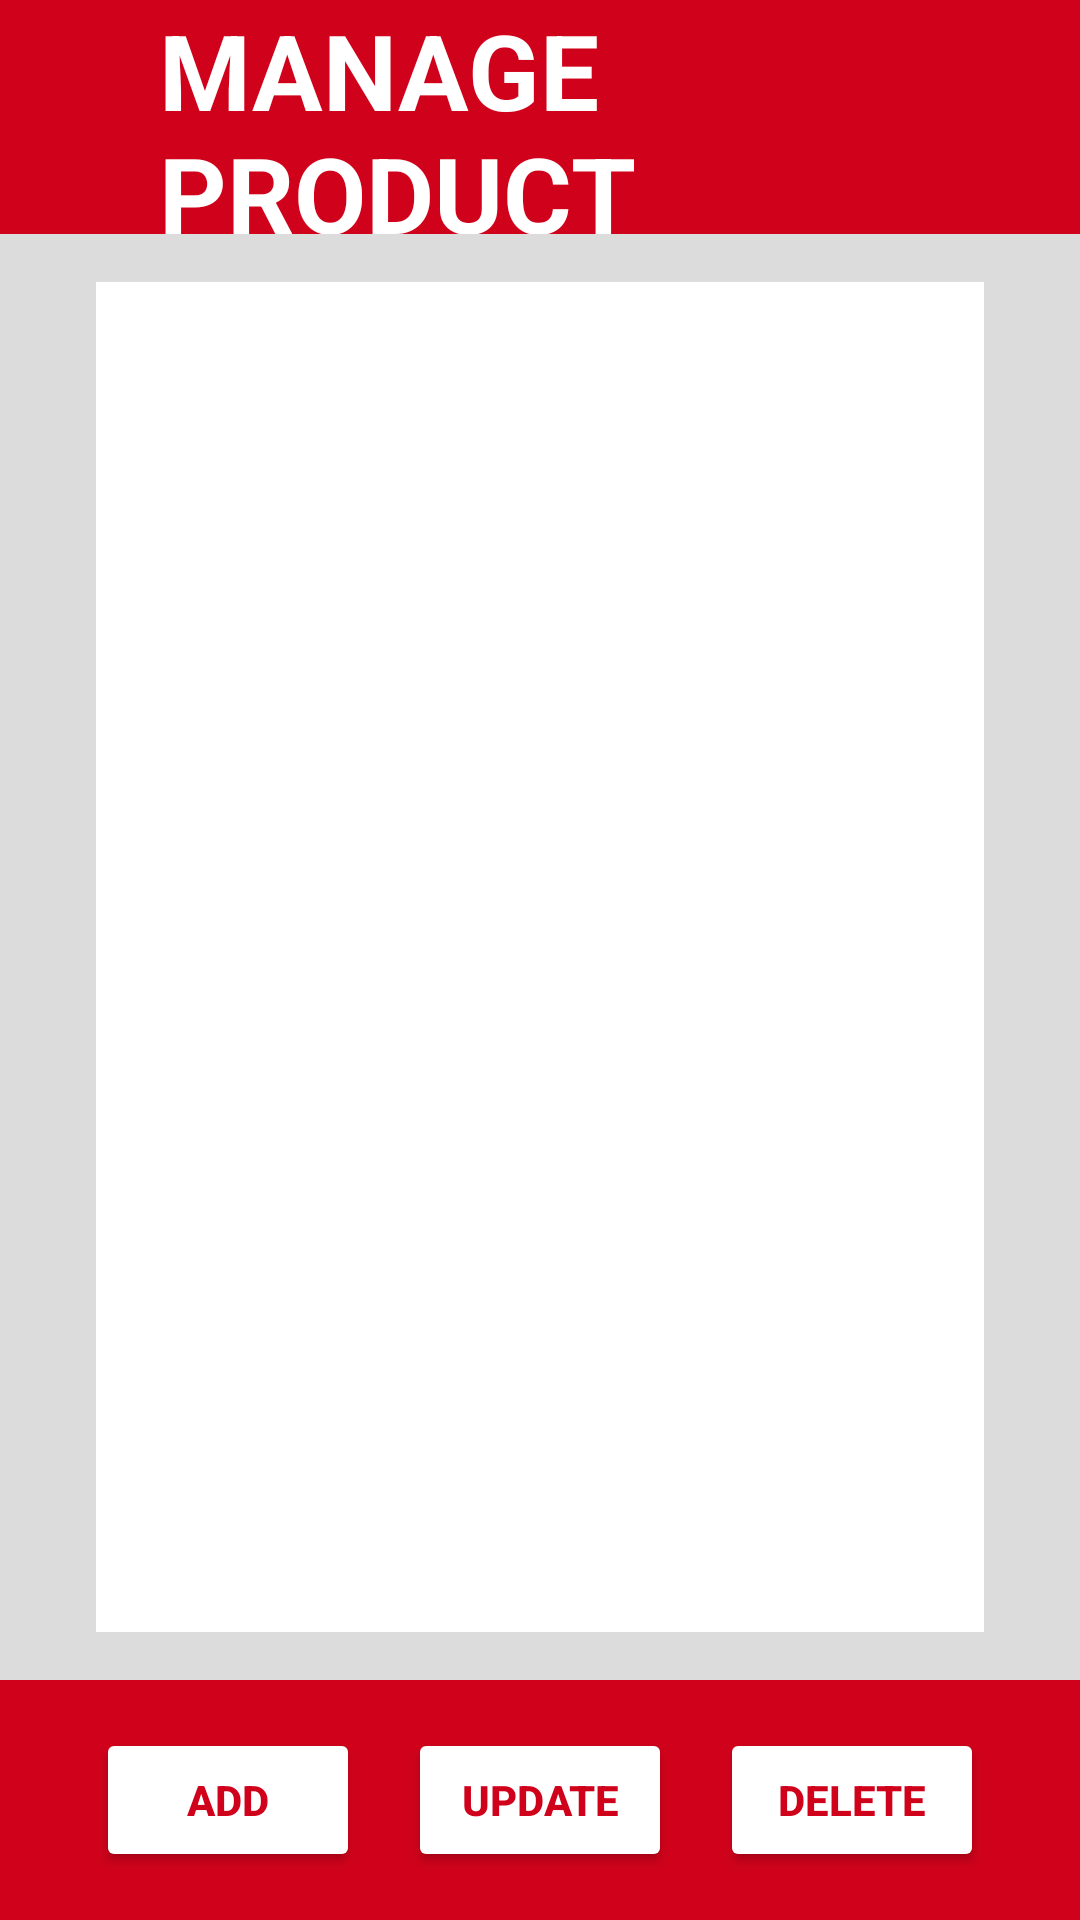

Write the Android layout XML for this screen, with the resource values it uses.
<!-- AndroidManifest.xml: application theme Theme.Restful -->
<!-- res/layout/manage_list_product.xml -->
<?xml version="1.0" encoding="utf-8"?>
<LinearLayout xmlns:android="http://schemas.android.com/apk/res/android"
    xmlns:tools="http://schemas.android.com/tools"
    android:layout_width="match_parent"
    android:layout_height="match_parent"
    android:orientation="vertical"
    tools:context=".guiadmin.ManageListProduct">

    <LinearLayout
        android:layout_width="match_parent"
        android:layout_height="78dp"
        android:background="@color/red"
       >

        <ImageButton
            android:id="@+id/back_button"
            android:layout_width="53dp"
            android:layout_height="match_parent"
            android:background="?android:attr/selectableItemBackgroundBorderless"
            android:contentDescription="Back button"
            android:src="@drawable/ic_baseline_arrow_back_24" />

        <TextView
            android:id="@+id/home_textview"
            android:layout_width="wrap_content"
            android:layout_height="wrap_content"
            android:text="MANAGE PRODUCT"
            android:textStyle="bold"
            android:textColor="@color/white"
            android:textSize="35sp"
            android:layout_gravity="center"/>

    </LinearLayout>

    <LinearLayout
        android:layout_width="match_parent"
        android:layout_height="0dp"
        android:layout_weight="1"
        android:background="@color/grey"
        android:orientation="vertical">

        <ListView
            android:id="@+id/product_list"
            android:layout_width="match_parent"
            android:layout_height="match_parent"
            android:layout_marginStart="32dp"
            android:layout_marginTop="16dp"
            android:layout_marginEnd="32dp"
            android:background="@color/white"
            android:layout_marginBottom="16dp"
            android:choiceMode="singleChoice"
            android:focusable="true"
            android:focusableInTouchMode="true" />


    </LinearLayout>

    <LinearLayout
        android:layout_width="match_parent"
        android:layout_height="wrap_content"
        android:orientation="horizontal"
        android:gravity="center_horizontal"
        android:padding="16dp"
        android:background="@color/red"
        >

        <Button
            android:id="@+id/add_button"
            android:layout_width="wrap_content"
            android:layout_height="wrap_content"
            android:layout_marginStart="16dp"
            android:layout_marginEnd="16dp"
            android:text="ADD"
            android:textStyle="bold"
            android:textColor="@color/red"
            android:backgroundTint="@color/white"/>

        <Button
            android:id="@+id/edit_button"
            android:layout_width="wrap_content"
            android:layout_height="wrap_content"
            android:text="UPDATE"
            android:textStyle="bold"
            android:textColor="@color/red"
            android:backgroundTint="@color/white"/>

        <Button
            android:id="@+id/delete_button"
            android:layout_width="wrap_content"
            android:layout_height="wrap_content"
            android:text="DELETE"
            android:layout_marginStart="16dp"
            android:layout_marginEnd="16dp"
            android:textStyle="bold"
            android:textColor="@color/red"
            android:backgroundTint="@color/white"/>

    </LinearLayout>


</LinearLayout>
<!-- resources referenced by this layout -->
<resources>
  <color name="grey">#DCDCDC</color>
  <color name="red">#d0021b</color>
  <color name="white">#FFFFFFFF</color>
  <style name="Theme.Restful" parent="Base.Theme.Restful" />
  <style name="Base.Theme.Restful" parent="Theme.Material3.DayNight.NoActionBar">
          
          
      </style>
</resources>
